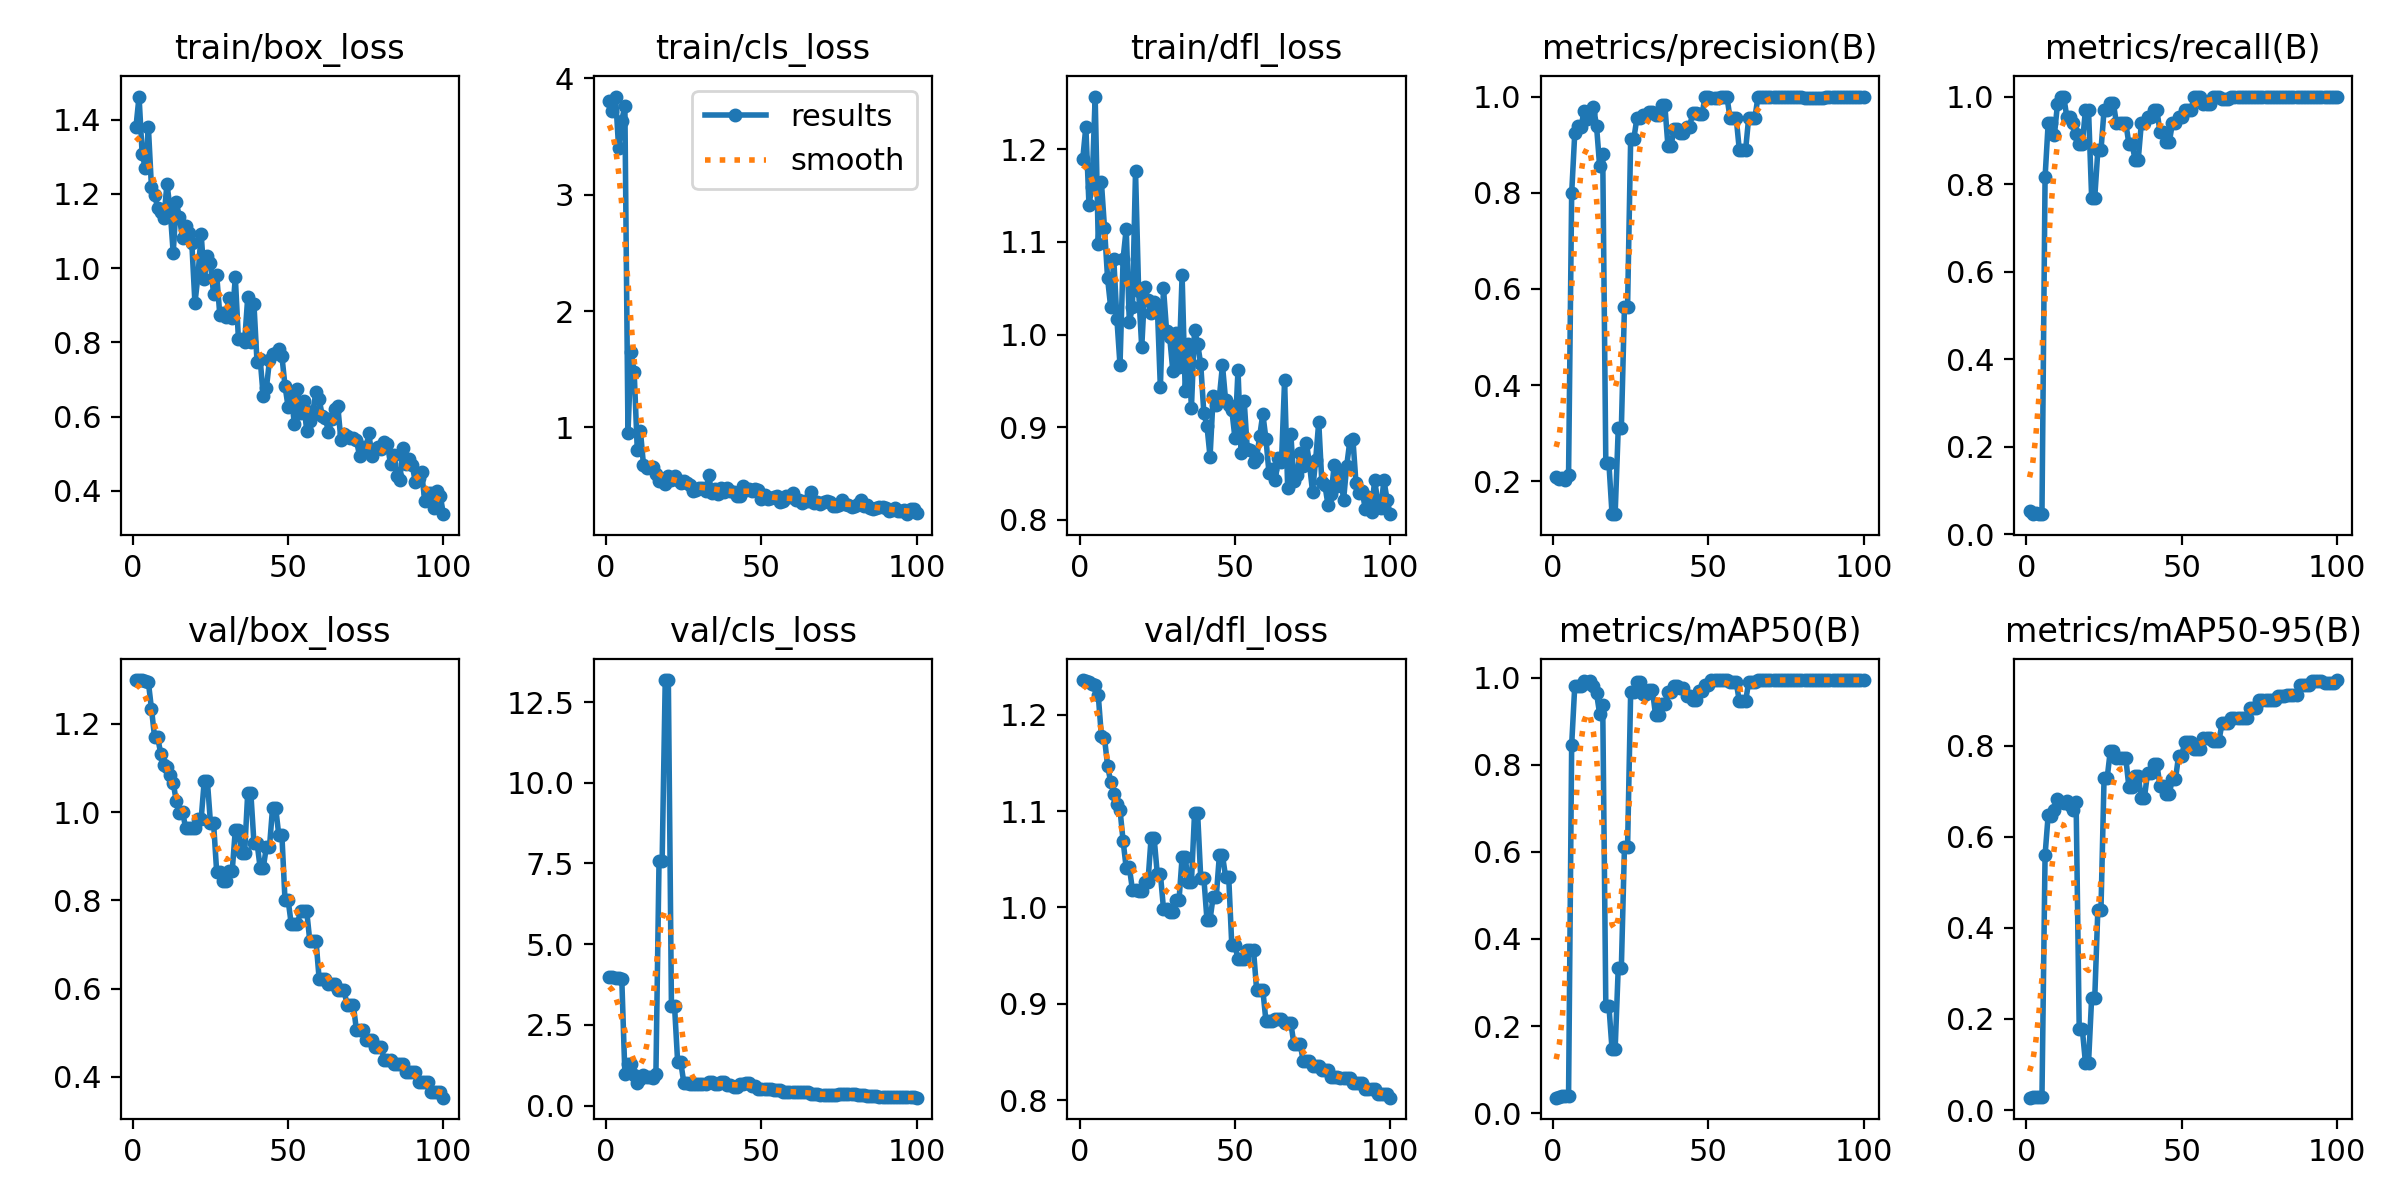

Data behind this chart, as committed beside it:
epoch, train/box_loss, train/cls_loss, train/dfl_loss, metrics/precision(B), metrics/recall(B), metrics/mAP50(B), metrics/mAP50-95(B), val/box_loss, val/cls_loss, val/dfl_loss, lr/pg0, lr/pg1, lr/pg2
1, 1.38, 3.807, 1.189, 0.2091, 0.0531, 0.03535, 0.02714, 1.299, 3.984, 1.236, 0, 0, 0
2, 1.462, 3.718, 1.224, 0.204, 0.04738, 0.03741, 0.0286, 1.299, 3.971, 1.235, 1.9802e-05, 1.9802e-05, 1.9802e-05
3, 1.308, 3.842, 1.14, 0.2073, 0.0484, 0.03853, 0.02913, 1.3, 3.96, 1.234, 3.9208e-05, 3.9208e-05, 3.9208e-05
4, 1.27, 3.397, 1.16, 0.2024, 0.04615, 0.03887, 0.02934, 1.298, 3.948, 1.232, 5.8218e-05, 5.8218e-05, 5.8218e-05
5, 1.381, 3.634, 1.257, 0.2133, 0.04615, 0.03928, 0.02948, 1.295, 3.938, 1.231, 7.6832e-05, 7.6832e-05, 7.6832e-05
6, 1.218, 3.765, 1.098, 0.7986, 0.8154, 0.8462, 0.5594, 1.235, 0.997, 1.22, 9.505e-05, 9.505e-05, 9.505e-05
7, 1.198, 0.9545, 1.165, 0.9243, 0.9391, 0.9817, 0.6479, 1.171, 1.294, 1.178, 0.0001129, 0.0001129, 0.0001129
8, 1.163, 1.645, 1.115, 0.939, 0.9385, 0.9817, 0.6456, 1.169, 1.303, 1.176, 0.0001303, 0.0001303, 0.0001303
9, 1.151, 1.475, 1.061, 0.9368, 0.9121, 0.9815, 0.658, 1.132, 0.9633, 1.147, 0.0001473, 0.0001473, 0.0001473
10, 1.135, 0.8041, 1.029, 0.9696, 0.9824, 0.9928, 0.6826, 1.106, 0.7115, 1.13, 0.000164, 0.000164, 0.000164
11, 1.228, 0.9732, 1.081, 0.9533, 1, 0.9882, 0.677, 1.102, 0.8195, 1.118, 0.0001802, 0.0001802, 0.0001802
12, 1.159, 0.6769, 1.017, 0.9656, 1, 0.9918, 0.6739, 1.085, 0.9408, 1.108, 0.000196, 0.000196, 0.000196
13, 1.041, 0.6481, 0.9671, 0.9789, 0.9538, 0.9821, 0.6776, 1.067, 0.8762, 1.101, 0.0002115, 0.0002115, 0.0002115
14, 1.177, 0.663, 1.082, 0.9393, 0.9526, 0.9652, 0.6704, 1.024, 0.8853, 1.069, 0.0002265, 0.0002265, 0.0002265
15, 1.137, 0.6639, 1.114, 0.8561, 0.9385, 0.9178, 0.6583, 0.9972, 0.8704, 1.041, 0.0002412, 0.0002412, 0.0002412
16, 1.08, 0.6045, 1.014, 0.8814, 0.9145, 0.9383, 0.6759, 1.001, 0.9899, 1.042, 0.0002555, 0.0002555, 0.0002555
17, 1.115, 0.5402, 1.029, 0.2372, 0.8923, 0.2461, 0.1773, 0.9649, 7.562, 1.018, 0.0002693, 0.0002693, 0.0002693
18, 1.094, 0.5561, 1.176, 0.2372, 0.8923, 0.2461, 0.1773, 0.9649, 7.562, 1.018, 0.0002828, 0.0002828, 0.0002828
19, 1.067, 0.5185, 1.047, 0.1318, 0.9692, 0.1466, 0.104, 0.9634, 13.18, 1.017, 0.0002959, 0.0002959, 0.0002959
20, 0.9059, 0.5837, 0.9861, 0.1318, 0.9692, 0.1466, 0.104, 0.9634, 13.18, 1.017, 0.0003085, 0.0003085, 0.0003085
21, 0.9814, 0.5465, 1.052, 0.3099, 0.7692, 0.3339, 0.2465, 0.984, 3.077, 1.026, 0.0003208, 0.0003208, 0.0003208
22, 1.093, 0.5864, 1.038, 0.3099, 0.7692, 0.3339, 0.2465, 0.984, 3.077, 1.026, 0.0003327, 0.0003327, 0.0003327
23, 0.9708, 0.5456, 1.023, 0.5627, 0.8769, 0.6104, 0.4401, 1.071, 1.346, 1.072, 0.0003442, 0.0003442, 0.0003442
24, 1.033, 0.526, 1.035, 0.5627, 0.8769, 0.6104, 0.4401, 1.071, 1.346, 1.072, 0.0003553, 0.0003553, 0.0003553
25, 1.014, 0.5383, 1.032, 0.9113, 0.9692, 0.967, 0.7287, 0.9756, 0.7039, 1.035, 0.0003659, 0.0003659, 0.0003659
26, 0.9301, 0.5246, 0.943, 0.9113, 0.9692, 0.967, 0.7287, 0.9756, 0.7039, 1.035, 0.0003763, 0.0003763, 0.0003763
27, 0.9824, 0.5093, 1.05, 0.955, 0.9846, 0.9911, 0.7885, 0.8644, 0.6599, 0.9988, 0.0003861, 0.0003861, 0.0003861
28, 0.875, 0.4561, 1.004, 0.955, 0.9846, 0.9911, 0.7885, 0.8644, 0.6599, 0.9988, 0.0003957, 0.0003957, 0.0003957
29, 0.8785, 0.4666, 0.9972, 0.9618, 0.9385, 0.9632, 0.7737, 0.8435, 0.669, 0.9956, 0.0004048, 0.0004048, 0.0004048
30, 0.8674, 0.4845, 0.9611, 0.9618, 0.9385, 0.9632, 0.7737, 0.8435, 0.669, 0.9956, 0.0004135, 0.0004135, 0.0004135
31, 0.9207, 0.4775, 1.001, 0.9681, 0.9385, 0.9714, 0.7728, 0.8664, 0.6671, 1.007, 0.0004218, 0.0004218, 0.0004218
32, 0.8652, 0.4549, 0.9651, 0.9681, 0.9385, 0.9714, 0.7728, 0.8664, 0.6671, 1.007, 0.0004297, 0.0004297, 0.0004297
33, 0.9754, 0.5878, 1.064, 0.9618, 0.8923, 0.9156, 0.7089, 0.9598, 0.7194, 1.052, 0.0004372, 0.0004372, 0.0004372
34, 0.8095, 0.4352, 0.9394, 0.9618, 0.8923, 0.9156, 0.7089, 0.9598, 0.7194, 1.052, 0.0004444, 0.0004444, 0.0004444
35, 0.808, 0.4707, 0.9896, 0.9823, 0.8556, 0.9389, 0.7327, 0.908, 0.6737, 1.026, 0.0004511, 0.0004511, 0.0004511
36, 0.8014, 0.4271, 0.9206, 0.9823, 0.8556, 0.9389, 0.7327, 0.908, 0.6737, 1.026, 0.0004574, 0.0004574, 0.0004574
37, 0.9217, 0.4772, 1.005, 0.8977, 0.9385, 0.9676, 0.686, 1.044, 0.7376, 1.098, 0.0004634, 0.0004634, 0.0004634
38, 0.8012, 0.4443, 0.9903, 0.8977, 0.9385, 0.9676, 0.686, 1.044, 0.7376, 1.098, 0.0004689, 0.0004689, 0.0004689
39, 0.9033, 0.4788, 0.9678, 0.9332, 0.9538, 0.9808, 0.7396, 0.9308, 0.6315, 1.031, 0.0004741, 0.0004741, 0.0004741
40, 0.7466, 0.4541, 0.9153, 0.9332, 0.9538, 0.9808, 0.7396, 0.9308, 0.6315, 1.031, 0.0004788, 0.0004788, 0.0004788
41, 0.7557, 0.4437, 0.9015, 0.9236, 0.9692, 0.9757, 0.7598, 0.8739, 0.5866, 0.9875, 0.0004832, 0.0004832, 0.0004832
42, 0.6546, 0.4147, 0.8681, 0.9236, 0.9692, 0.9757, 0.7598, 0.8739, 0.5866, 0.9875, 0.0004872, 0.0004872, 0.0004872
43, 0.6759, 0.4086, 0.9334, 0.9373, 0.92, 0.9587, 0.7122, 0.9205, 0.6593, 1.011, 0.0004907, 0.0004907, 0.0004907
44, 0.7514, 0.4943, 0.9235, 0.9373, 0.92, 0.9587, 0.7122, 0.9205, 0.6593, 1.011, 0.0004939, 0.0004939, 0.0004939
45, 0.7697, 0.4638, 0.9328, 0.9668, 0.8958, 0.949, 0.6948, 1.01, 0.71, 1.054, 0.0004967, 0.0004967, 0.0004967
46, 0.771, 0.4682, 0.9668, 0.9668, 0.8958, 0.949, 0.6948, 1.01, 0.71, 1.054, 0.0004991, 0.0004991, 0.0004991
47, 0.7832, 0.4584, 0.9294, 0.9643, 0.9385, 0.969, 0.7265, 0.9484, 0.597, 1.032, 0.000501, 0.000501, 0.000501
48, 0.764, 0.4698, 0.9242, 0.9643, 0.9385, 0.969, 0.7265, 0.9484, 0.597, 1.032, 0.0005026, 0.0005026, 0.0005026
49, 0.6832, 0.4673, 0.919, 1, 0.9529, 0.9828, 0.778, 0.8009, 0.5248, 0.9607, 0.0005038, 0.0005038, 0.0005038
50, 0.6266, 0.3877, 0.8887, 1, 0.9529, 0.9828, 0.778, 0.8009, 0.5248, 0.9607, 0.0005046, 0.0005046, 0.0005046
51, 0.6609, 0.422, 0.9616, 0.9976, 0.9692, 0.9944, 0.8084, 0.747, 0.5194, 0.9466, 0.000505, 0.000505, 0.000505
52, 0.581, 0.3895, 0.8722, 0.9976, 0.9692, 0.9944, 0.8084, 0.747, 0.5194, 0.9466, 0.000505, 0.000505, 0.000505
53, 0.6758, 0.3963, 0.9279, 0.9976, 0.9692, 0.9944, 0.8084, 0.747, 0.5194, 0.9466, 0.0005046, 0.0005046, 0.0005046
54, 0.6097, 0.4072, 0.876, 1, 0.9986, 0.995, 0.7921, 0.7751, 0.4847, 0.9554, 0.0005038, 0.0005038, 0.0005038
55, 0.641, 0.4082, 0.8752, 1, 0.9986, 0.995, 0.7921, 0.7751, 0.4847, 0.9554, 0.0005026, 0.0005026, 0.0005026
56, 0.5617, 0.3611, 0.8622, 1, 0.9986, 0.995, 0.7921, 0.7751, 0.4847, 0.9554, 0.000501, 0.000501, 0.000501
57, 0.5895, 0.368, 0.8668, 0.9552, 0.9839, 0.9896, 0.8165, 0.7071, 0.4325, 0.9142, 0.0004991, 0.0004991, 0.0004991
58, 0.6156, 0.4138, 0.8909, 0.9552, 0.9839, 0.9896, 0.8165, 0.7071, 0.4325, 0.9142, 0.0004967, 0.0004967, 0.0004967
59, 0.6677, 0.4019, 0.9143, 0.9552, 0.9839, 0.9896, 0.8165, 0.7071, 0.4325, 0.9142, 0.0004939, 0.0004939, 0.0004939
60, 0.6468, 0.4356, 0.8872, 0.8881, 1, 0.9458, 0.8108, 0.6217, 0.4251, 0.8819, 0.0004908, 0.0004908, 0.0004908
... 40 more rows
